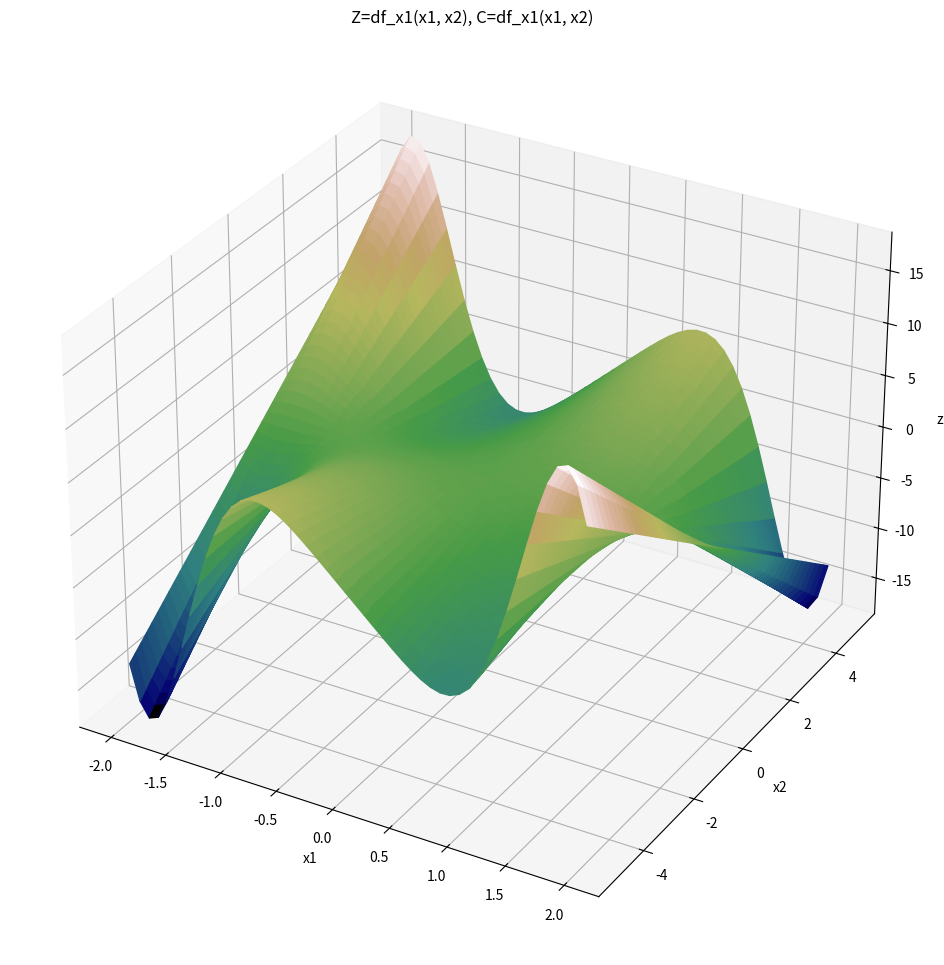

Write the Python code that produced this figure. (Note: this script raises an exception after producing the figure.)
import matplotlib.pyplot as plt
import numpy as np
from matplotlib.colors import Normalize
from mpl_toolkits.mplot3d import Axes3D  # noqa: F401 unused import


def plot_function_surface(x1, x2, Z, C, t, cmap='gist_earth'):
    fig = plt.figure(figsize=(18, 12))
    ax = fig.add_subplot(projection='3d')
    vmax = np.max(np.abs(np.ravel(C)))
    vmin = -vmax
    norm = Normalize(vmin, vmax)
    scamap = plt.cm.ScalarMappable(cmap=cmap, norm=norm)
    ax.plot_surface(x1, x2, Z, facecolors=scamap.to_rgba(C), cmap=cmap)
    ax.set_xlabel('x1')
    ax.set_ylabel('x2')
    ax.set_zlabel('z')
    ax.set_title(t)
    fig.colorbar(scamap, shrink=0.5, aspect=10)
    plt.tight_layout()


def f(x1, x2):
    # return -10 * x1 + 0 * x2 + 100
    return x2 * np.sin(x1 ** 2)
    # return (x1**2) * x2


def df_x1(x1, x2):
    # return np.ones_like(x1) * -10
    return 2 * x1 * x2 * np.cos(x1 ** 2)
    # return 2 * x1 * x2


def df_x2(x1, x2):
    # return np.zeros_like(x2)
    return np.sin(x1 ** 2)
    # return x1 ** 2


def main():
    x1 = np.linspace(-2, 2, 50)
    x2 = np.linspace(-5, 5, 50)
    x1, x2 = np.meshgrid(x1, x2)

    # Function plot
    # plot_function_surface(x1=x1, x2=x2, Z=f(x1, x2), C=f(x1, x2), t='Z=f(x1, x2), C=f(x1, x2)')

    # Function plots with x1 and x2 gradients
    # plot_function_surface(x1=x1, x2=x2, Z=f(x1, x2), C=df_x1(x1, x2), t='Z=f(x1, x2), C=df_x1(x1, x2)')
    # plot_function_surface(x1=x1, x2=x2, Z=f(x1, x2), C=df_x2(x1, x2), t='Z=f(x1, x2), C=df_x2(x1, x2)')

    # Function plots with x1 gradient * input and x2 gradient * input
    # plot_function_surface(x1=x1, x2=x2, Z=f(x1, x2), C=df_x1(x1, x2) * x1, t='Z=f(x1, x2), C=df_x1(x1, x2) * x1')
    # plot_function_surface(x1=x1, x2=x2, Z=f(x1, x2), C=df_x2(x1, x2) * x2, t='Z=f(x1, x2), C=df_x2(x1, x2) * x2')

    # Gradient plots
    plot_function_surface(x1=x1, x2=x2, Z=df_x1(x1, x2), C=df_x1(x1, x2), t='Z=df_x1(x1, x2), C=df_x1(x1, x2)')
    # plot_function_surface(x1=x1, x2=x2, Z=df_x2(x1, x2), C=df_x2(x1, x2), t='Z=df_x2(x1, x2), C=df_x2(x1, x2)')

    # Gradient * input plots
    # plot_function_surface(x1=x1, x2=x2, Z=df_x1(x1, x2) * x1, C=df_x1(x1, x2) * x1, t='Z=df_x1(x1, x2) * x1, C=df_x1(x1, x2) * x1')
    # plot_function_surface(x1=x1, x2=x2, Z=df_x2(x1, x2) * x2, C=df_x2(x1, x2) * x2, t='Z=df_x2(x1, x2) * x2, C=df_x2(x1, x2) * x2')

    plt.show()

main()
